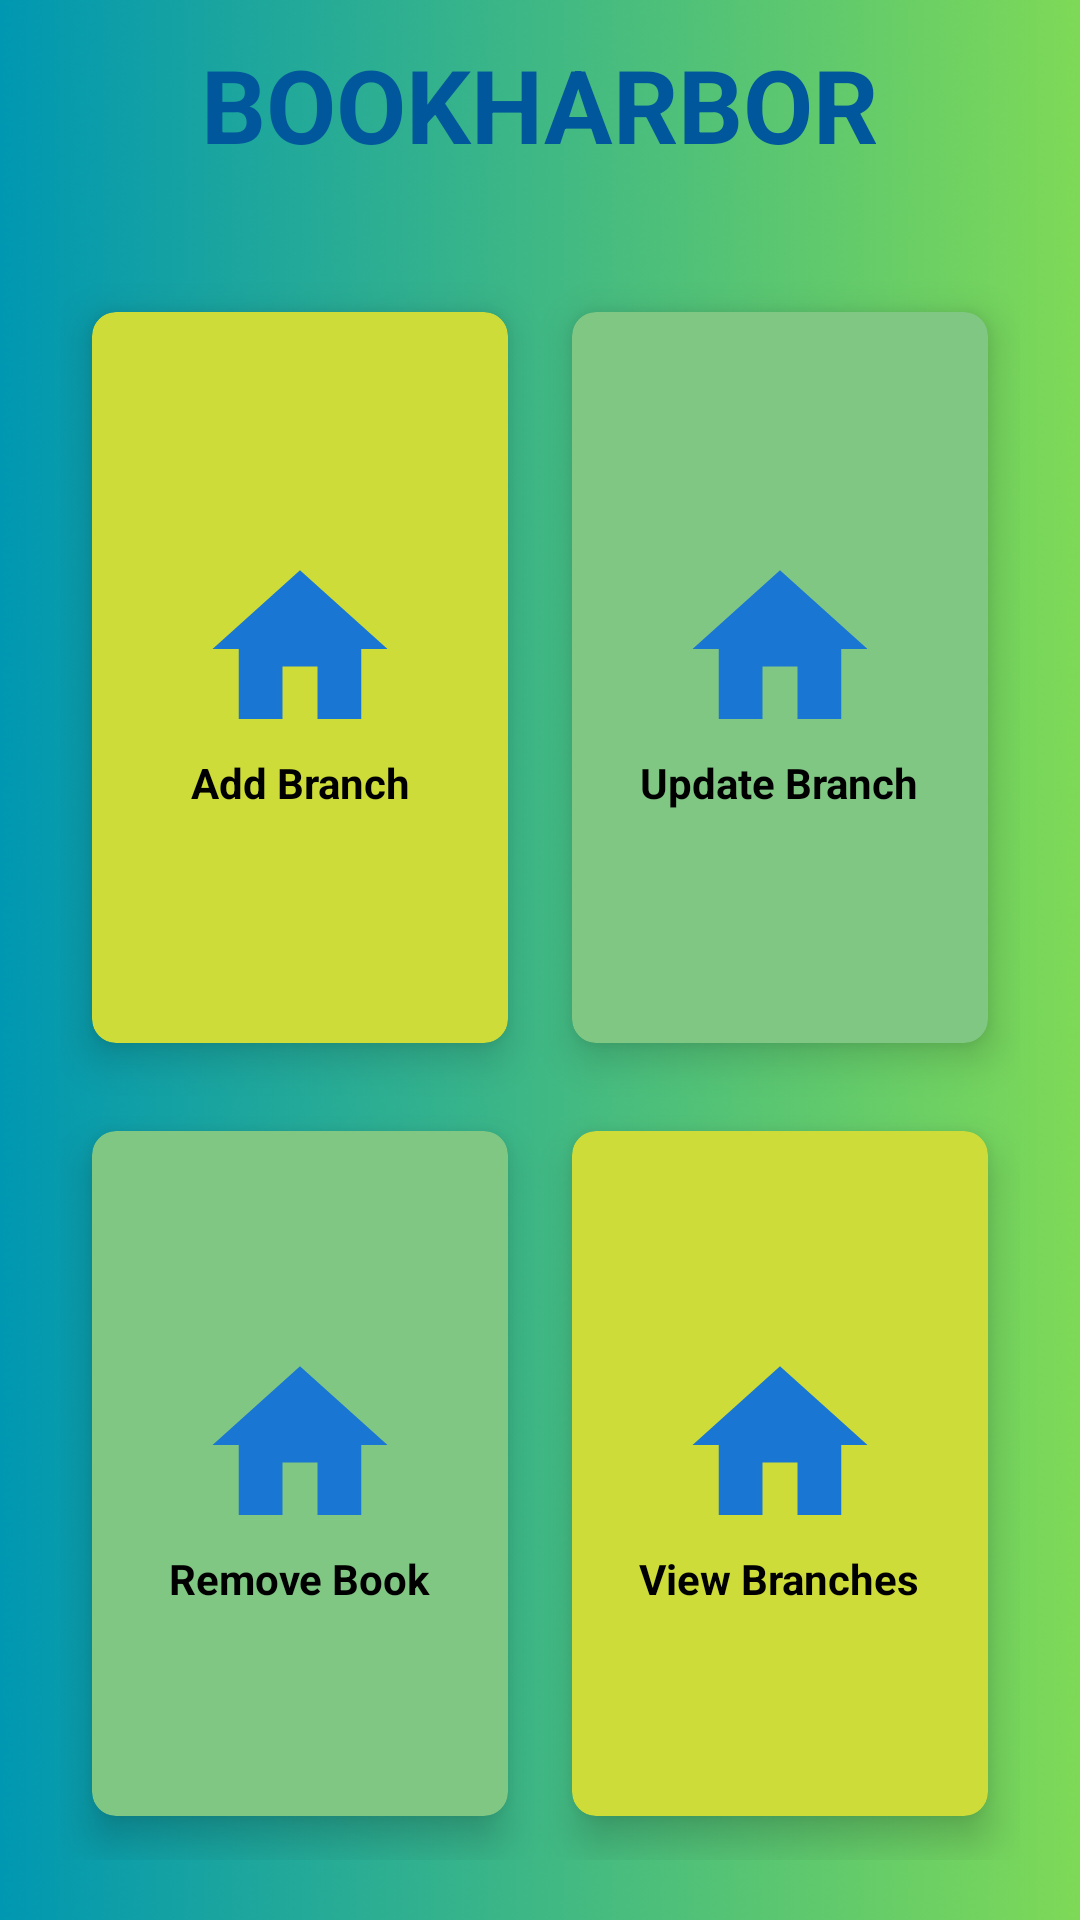

Here is an Android app screen rendered from its layout file. Give the layout XML and the strings, colors and styles it references.
<!-- AndroidManifest.xml: application theme Theme.LibrarySystem -->
<!-- res/layout/activity_branch.xml -->
<?xml version="1.0" encoding="utf-8"?>
<RelativeLayout xmlns:android="http://schemas.android.com/apk/res/android"
    xmlns:app="http://schemas.android.com/apk/res-auto"
    xmlns:tools="http://schemas.android.com/tools"
    android:id="@+id/main"
    android:layout_width="match_parent"
    android:layout_height="match_parent"
    android:background="@drawable/back104"
    tools:context=".BranchActivity">
    <TextView
        android:id="@+id/titleBranch"
        android:layout_width="wrap_content"
        android:layout_height="wrap_content"
        android:layout_centerHorizontal="true"
        android:layout_marginStart="12dp"
        android:layout_marginTop="12dp"
        android:layout_marginEnd="12dp"
        android:layout_marginBottom="12dp"
        android:text="BOOKHARBOR"
        android:textColor="@color/colorDarkBlue"
        android:textSize="34sp"
        android:textStyle="bold"/>


    <GridLayout
        android:layout_width="match_parent"
        android:layout_height="match_parent"
        android:layout_below="@id/titleBranch"
        android:layout_margin="20dp"
        android:columnCount="2"
        android:rowCount="3">

        <androidx.cardview.widget.CardView
            android:id="@+id/cardBRAddBranch"
            android:layout_width="wrap_content"
            android:layout_height="wrap_content"
            android:layout_row="0"
            android:layout_column="0"
            android:layout_rowWeight="1"
            android:layout_columnWeight="1"
            android:layout_gravity="fill"
            app:cardBackgroundColor="@color/colorLime"
            app:cardCornerRadius="8dp"
            app:cardElevation="8dp"
            app:cardUseCompatPadding="true">
            <LinearLayout
                android:layout_width="wrap_content"
                android:layout_height="wrap_content"
                android:layout_gravity="center_vertical|center_horizontal"
                android:gravity="center"
                android:orientation="vertical">
                <ImageView
                    android:layout_width="100dp"
                    android:layout_height="70dp"
                    android:src="@drawable/home"/>
                <TextView
                    android:layout_width="wrap_content"
                    android:layout_height="wrap_content"
                    android:text="Add Branch"
                    android:textAlignment="center"
                    android:textColor="@color/black"
                    android:textStyle="bold"/>
            </LinearLayout>



        </androidx.cardview.widget.CardView>

        <androidx.cardview.widget.CardView
            android:id="@+id/cardBRUpdateBranch"
            android:layout_width="29dp"
            android:layout_height="134dp"
            android:layout_row="0"
            android:layout_rowWeight="1"
            android:layout_column="1"
            android:layout_columnWeight="1"
            android:layout_gravity="fill"
            app:cardBackgroundColor="@color/colorGreenLight"
            app:cardCornerRadius="8dp"
            app:cardElevation="8dp"
            app:cardUseCompatPadding="true"
            tools:ignore="DuplicateIds">

            <LinearLayout
                android:layout_width="wrap_content"
                android:layout_height="wrap_content"
                android:layout_gravity="center_vertical|center_horizontal"
                android:gravity="center"
                android:orientation="vertical">

                <ImageView
                    android:layout_width="100dp"
                    android:layout_height="70dp"
                    android:src="@drawable/home" />

                <TextView
                    android:layout_width="wrap_content"
                    android:layout_height="wrap_content"
                    android:text="Update Branch"
                    android:textAlignment="center"
                    android:textColor="@color/black"
                    android:textStyle="bold" />

            </LinearLayout>

        </androidx.cardview.widget.CardView>
        <androidx.cardview.widget.CardView
            android:id="@+id/cardBRRemoveBranch"
            android:layout_width="wrap_content"
            android:layout_height="wrap_content"
            android:layout_row="1"
            android:layout_column="0"
            android:layout_rowWeight="1"
            android:layout_columnWeight="1"
            android:layout_gravity="fill"
            app:cardBackgroundColor="@color/colorGreenLight"
            app:cardCornerRadius="8dp"
            app:cardElevation="8dp"
            app:cardUseCompatPadding="true"
            tools:ignore="DuplicateIds">
            <LinearLayout
                android:layout_width="wrap_content"
                android:layout_height="wrap_content"
                android:layout_gravity="center_vertical|center_horizontal"
                android:gravity="center"
                android:orientation="vertical">
                <ImageView
                    android:layout_width="100dp"
                    android:layout_height="70dp"
                    android:src="@drawable/home"/>
                <TextView
                    android:layout_width="wrap_content"
                    android:layout_height="wrap_content"
                    android:text="Remove Book"
                    android:textAlignment="center"
                    android:textColor="@color/black"
                    android:textStyle="bold"/>

            </LinearLayout>

        </androidx.cardview.widget.CardView>
        <androidx.cardview.widget.CardView
            android:id="@+id/cardBRViewBranch"
            android:layout_width="wrap_content"
            android:layout_height="wrap_content"
            android:layout_row="1"
            android:layout_column="1"
            android:layout_rowWeight="1"
            android:layout_columnWeight="1"
            android:layout_gravity="fill"
            app:cardBackgroundColor="@color/colorLime"
            app:cardCornerRadius="8dp"
            app:cardElevation="8dp"
            app:cardUseCompatPadding="true"
            tools:ignore="DuplicateIds">
            <LinearLayout
                android:layout_width="wrap_content"
                android:layout_height="wrap_content"
                android:layout_gravity="center_vertical|center_horizontal"
                android:gravity="center"
                android:orientation="vertical">
                <ImageView
                    android:layout_width="100dp"
                    android:layout_height="70dp"
                    android:src="@drawable/home"/>
                <TextView
                    android:layout_width="wrap_content"
                    android:layout_height="wrap_content"
                    android:text="View Branches"
                    android:textAlignment="center"
                    android:textColor="@color/black"
                    android:textStyle="bold"/>

            </LinearLayout>


        </androidx.cardview.widget.CardView>



    </GridLayout>


</RelativeLayout>
<!-- resources referenced by this layout -->
<resources>
  <color name="black">#FF000000</color>
  <color name="colorDarkBlue">#01579B</color>
  <color name="colorGreenLight">#81C784</color>
  <color name="colorLime">#CDDC39</color>
  <!-- drawable back104: png bitmap (drawable, 103517 bytes) -->
  <!-- drawable home (drawable) -->
  <vector android:height="50dp" android:tint="#1976D2"
      android:viewportHeight="24.0" android:viewportWidth="24.0"
      android:width="50dp" xmlns:android="http://schemas.android.com/apk/res/android">
      <path android:fillColor="#FF000000" android:pathData="M10,20v-6h4v6h5v-8h3L12,3 2,12h3v8z"/>
  </vector>
  <style name="Theme.LibrarySystem" parent="Base.Theme.LibrarySystem" />
  <style name="Base.Theme.LibrarySystem" parent="Theme.AppCompat.DayNight.NoActionBar">
          
          
      </style>
</resources>
